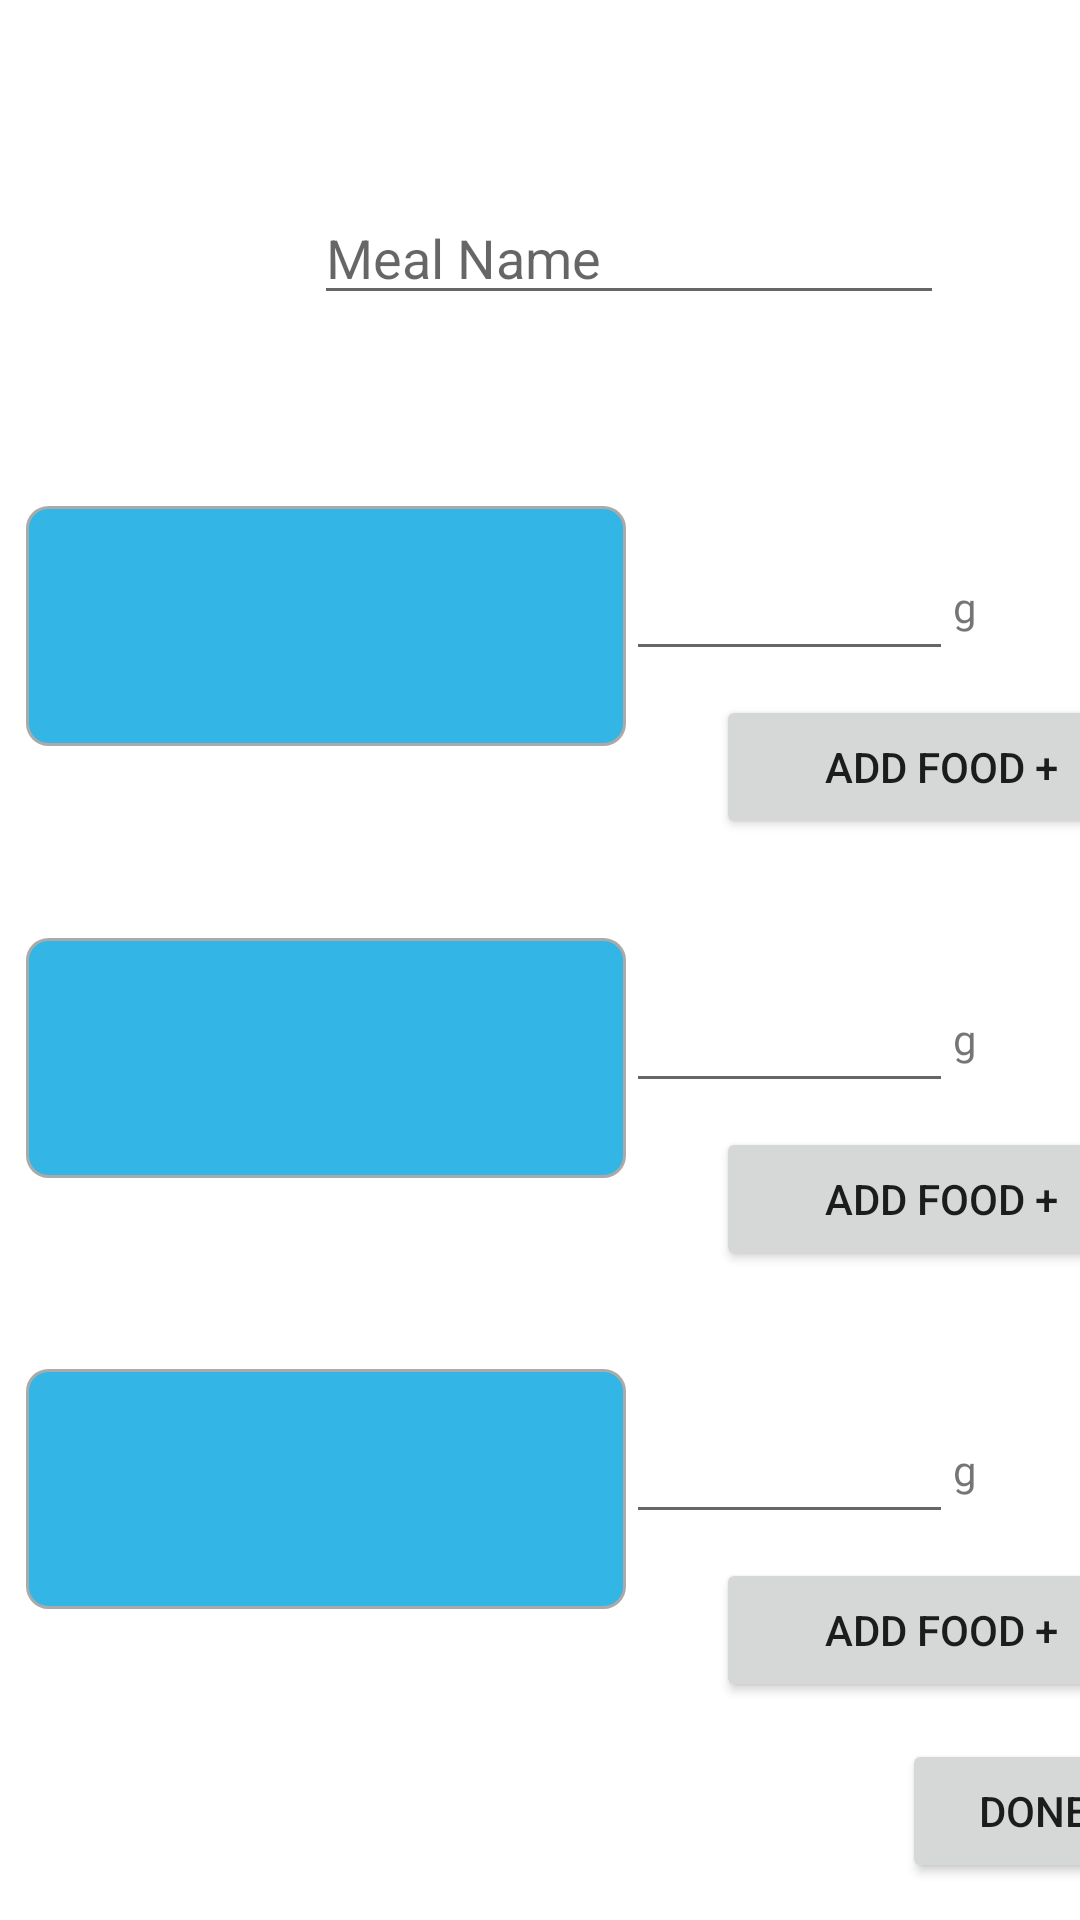

The Android layout XML behind this screen, and the referenced resources:
<!-- AndroidManifest.xml: application theme Theme.Olio_Ohjelmointi_Harkkatyo_ugh -->
<!-- res/layout/activity_meal_mainscreen.xml -->
<?xml version="1.0" encoding="utf-8"?>
<androidx.constraintlayout.widget.ConstraintLayout xmlns:android="http://schemas.android.com/apk/res/android"
    xmlns:app="http://schemas.android.com/apk/res-auto"
    xmlns:tools="http://schemas.android.com/tools"
    android:layout_width="match_parent"
    android:layout_height="match_parent"
    tools:context=".Meal_mainscreen">

    <EditText
        android:singleLine="true"
        android:inputType="number"
        android:id="@+id/ruoka3maara"
        android:layout_width="109dp"
        android:layout_height="55dp"
        android:layout_above="@+id/Ruoka1"
        android:layout_alignParentEnd="true"
        app:layout_constraintStart_toEndOf="@+id/food3text"
        app:layout_constraintTop_toTopOf="@+id/food3text" />

    <TextView
        android:id="@+id/textView4"
        android:layout_width="30dp"
        android:layout_height="29dp"
        android:layout_marginTop="24dp"
        android:text="g"
        app:layout_constraintStart_toEndOf="@+id/ruoka3maara"
        app:layout_constraintTop_toTopOf="@+id/ruoka3maara" />

    <EditText
        android:singleLine="true"
        android:inputType="number"
        android:id="@+id/ruoka2maara"
        android:layout_width="109dp"
        android:layout_height="55dp"
        android:layout_above="@+id/Ruoka1"
        android:layout_alignParentEnd="true"
        app:layout_constraintStart_toEndOf="@+id/food2text"
        app:layout_constraintTop_toTopOf="@+id/food2text" />

    <TextView
        android:id="@+id/textView3"
        android:layout_width="30dp"
        android:layout_height="29dp"
        android:layout_marginTop="24dp"
        android:text="g"
        app:layout_constraintStart_toEndOf="@+id/ruoka2maara"
        app:layout_constraintTop_toTopOf="@+id/ruoka2maara" />

    <EditText
        android:singleLine="true"
        android:inputType="number"
        android:id="@+id/ruoka1maara"
        android:layout_width="109dp"
        android:layout_height="55dp"
        android:layout_above="@+id/Ruoka1"
        android:layout_alignParentEnd="true"
        app:layout_constraintStart_toEndOf="@+id/food1text"
        app:layout_constraintTop_toTopOf="@+id/food1text" />

    <TextView
        android:id="@+id/food1text"
        android:layout_width="200dp"
        android:layout_height="80dp"
        android:background="@drawable/boksi_ruoka"
        android:textAppearance="@style/TextAppearance.AppCompat.Medium"
        app:layout_constraintBottom_toTopOf="@+id/food2text"
        app:layout_constraintEnd_toEndOf="parent"
        app:layout_constraintHorizontal_bias="0.054"
        app:layout_constraintStart_toStartOf="parent"
        app:layout_constraintTop_toBottomOf="@+id/MealName" />

    <TextView
        android:id="@+id/food2text"
        android:layout_width="200dp"
        android:layout_height="80dp"
        android:background="@drawable/boksi_ruoka"
        android:textAppearance="@style/TextAppearance.AppCompat.Medium"
        app:layout_constraintBottom_toTopOf="@+id/food3text"
        app:layout_constraintEnd_toEndOf="parent"
        app:layout_constraintHorizontal_bias="0.054"
        app:layout_constraintStart_toStartOf="parent"
        app:layout_constraintTop_toBottomOf="@+id/food1text" />

    <Button
        android:id="@+id/addfood3"
        android:layout_width="150dp"
        android:layout_height="48dp"
        android:layout_marginStart="30dp"
        android:layout_marginTop="8dp"
        android:onClick="Button3press"
        android:text="Add food +"
        app:layout_constraintStart_toEndOf="@+id/food3text"
        app:layout_constraintTop_toBottomOf="@+id/ruoka3maara" />

    <TextView
        android:id="@+id/food3text"
        android:layout_width="200dp"
        android:layout_height="80dp"
        android:layout_marginBottom="40dp"
        android:background="@drawable/boksi_ruoka"
        android:textAppearance="@style/TextAppearance.AppCompat.Medium"
        app:layout_constraintBottom_toBottomOf="parent"
        app:layout_constraintEnd_toEndOf="parent"
        app:layout_constraintHorizontal_bias="0.054"
        app:layout_constraintStart_toStartOf="parent"
        app:layout_constraintTop_toBottomOf="@+id/food2text" />

    <Button
        android:id="@+id/addfood1"
        android:layout_width="150dp"
        android:layout_height="48dp"
        android:layout_marginStart="30dp"
        android:layout_marginTop="8dp"
        android:onClick="Button1press"
        android:text="Add food +"
        app:layout_constraintStart_toEndOf="@+id/food1text"
        app:layout_constraintTop_toBottomOf="@+id/ruoka1maara" />

    <Button
        android:id="@+id/addfood2"
        android:layout_width="150dp"
        android:layout_height="48dp"
        android:layout_marginStart="30dp"
        android:layout_marginTop="8dp"
        android:onClick="Button2press"
        android:text="Add food +"
        app:layout_constraintStart_toEndOf="@+id/food2text"
        app:layout_constraintTop_toBottomOf="@+id/ruoka2maara" />

    <Button
        android:id="@+id/meal_mainscreen_done"
        android:layout_width="wrap_content"
        android:layout_height="wrap_content"
        android:layout_marginTop="16dp"
        android:layout_marginBottom="16dp"
        android:onClick="MealActivityReady"
        android:text="Done"
        app:layout_constraintBottom_toBottomOf="parent"
        app:layout_constraintEnd_toEndOf="@+id/addfood3"
        app:layout_constraintTop_toBottomOf="@+id/addfood3" />

    <TextView
        android:id="@+id/textView2"
        android:layout_width="30dp"
        android:layout_height="29dp"
        android:layout_marginTop="24dp"
        android:text="g"
        app:layout_constraintStart_toEndOf="@+id/ruoka1maara"
        app:layout_constraintTop_toTopOf="@+id/ruoka1maara" />

    <EditText
        android:id="@+id/MealName"
        android:layout_width="wrap_content"
        android:layout_height="wrap_content"
        android:layout_marginStart="96dp"
        android:ems="10"
        android:hint="Meal Name"
        android:inputType="textPersonName"
        app:layout_constraintBottom_toTopOf="@+id/food1text"
        app:layout_constraintStart_toStartOf="@+id/food1text"
        app:layout_constraintTop_toTopOf="parent" />

</androidx.constraintlayout.widget.ConstraintLayout>
<!-- resources referenced by this layout -->
<resources>
  <!-- drawable boksi_ruoka (drawable) -->
  <?xml version="1.0" encoding="utf-8"?>
  <selector xmlns:android="http://schemas.android.com/apk/res/android">
      <item android:state_enabled="true" android:state_focused="true">
          <shape android:shape="rectangle">
              <solid android:color="@android:color/holo_blue_light"/>
              <corners android:radius="7dp"/>
              <stroke android:color="@color/cardview_dark_background" android:width="1dp"/>
          </shape>
      </item>
  
      <item android:state_enabled="true">
          <shape android:shape="rectangle">
              <solid android:color="@android:color/holo_blue_light"/>
              <corners android:radius="7dp"/>
              <stroke android:color="@android:color/darker_gray" android:width="1dp"/>
          </shape>
      </item>
  
  </selector>
  <style name="Theme.Olio_Ohjelmointi_Harkkatyo_ugh" parent="Theme.MaterialComponents.DayNight.DarkActionBar">
          
          <item name="colorPrimary">@color/purple_500</item>
          <item name="colorPrimaryVariant">@color/purple_700</item>
          <item name="colorOnPrimary">@color/white</item>
          
          <item name="colorSecondary">@color/teal_200</item>
          <item name="colorSecondaryVariant">@color/teal_700</item>
          <item name="colorOnSecondary">@color/black</item>
          
          <item name="android:statusBarColor" tools:targetApi="l">?attr/colorPrimaryVariant</item>
          
          <item name="android:windowIsTranslucent">true</item>
          <item name="android:windowCloseOnTouchOutside">true</item>
      </style>
  <!-- not gathered from this repository: default colours our renderer supplied (Android Studio template values) -->
  <color name="purple_500">#FF6200EE</color>
  <color name="purple_700">#FF3700B3</color>
  <color name="teal_200">#FF03DAC5</color>
  <color name="teal_700">#FF018786</color>
  <color name="black">#FF000000</color>
  <color name="white">#FFFFFFFF</color>
</resources>
